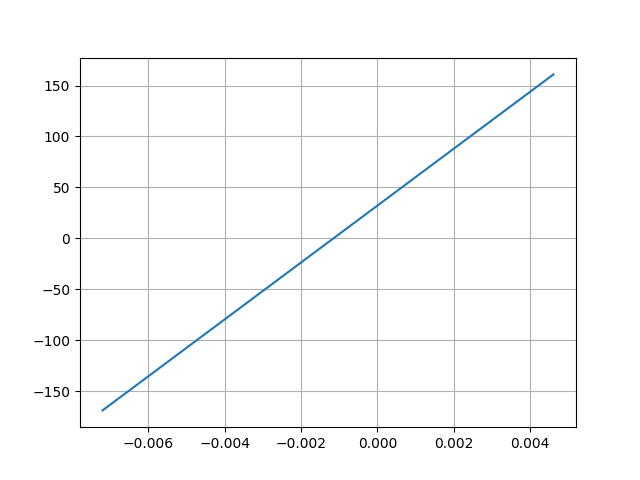

The file beside this chart, header and first rows:
Desplacment, Force
0.004617, 160.9
-0.007204, -168.6
